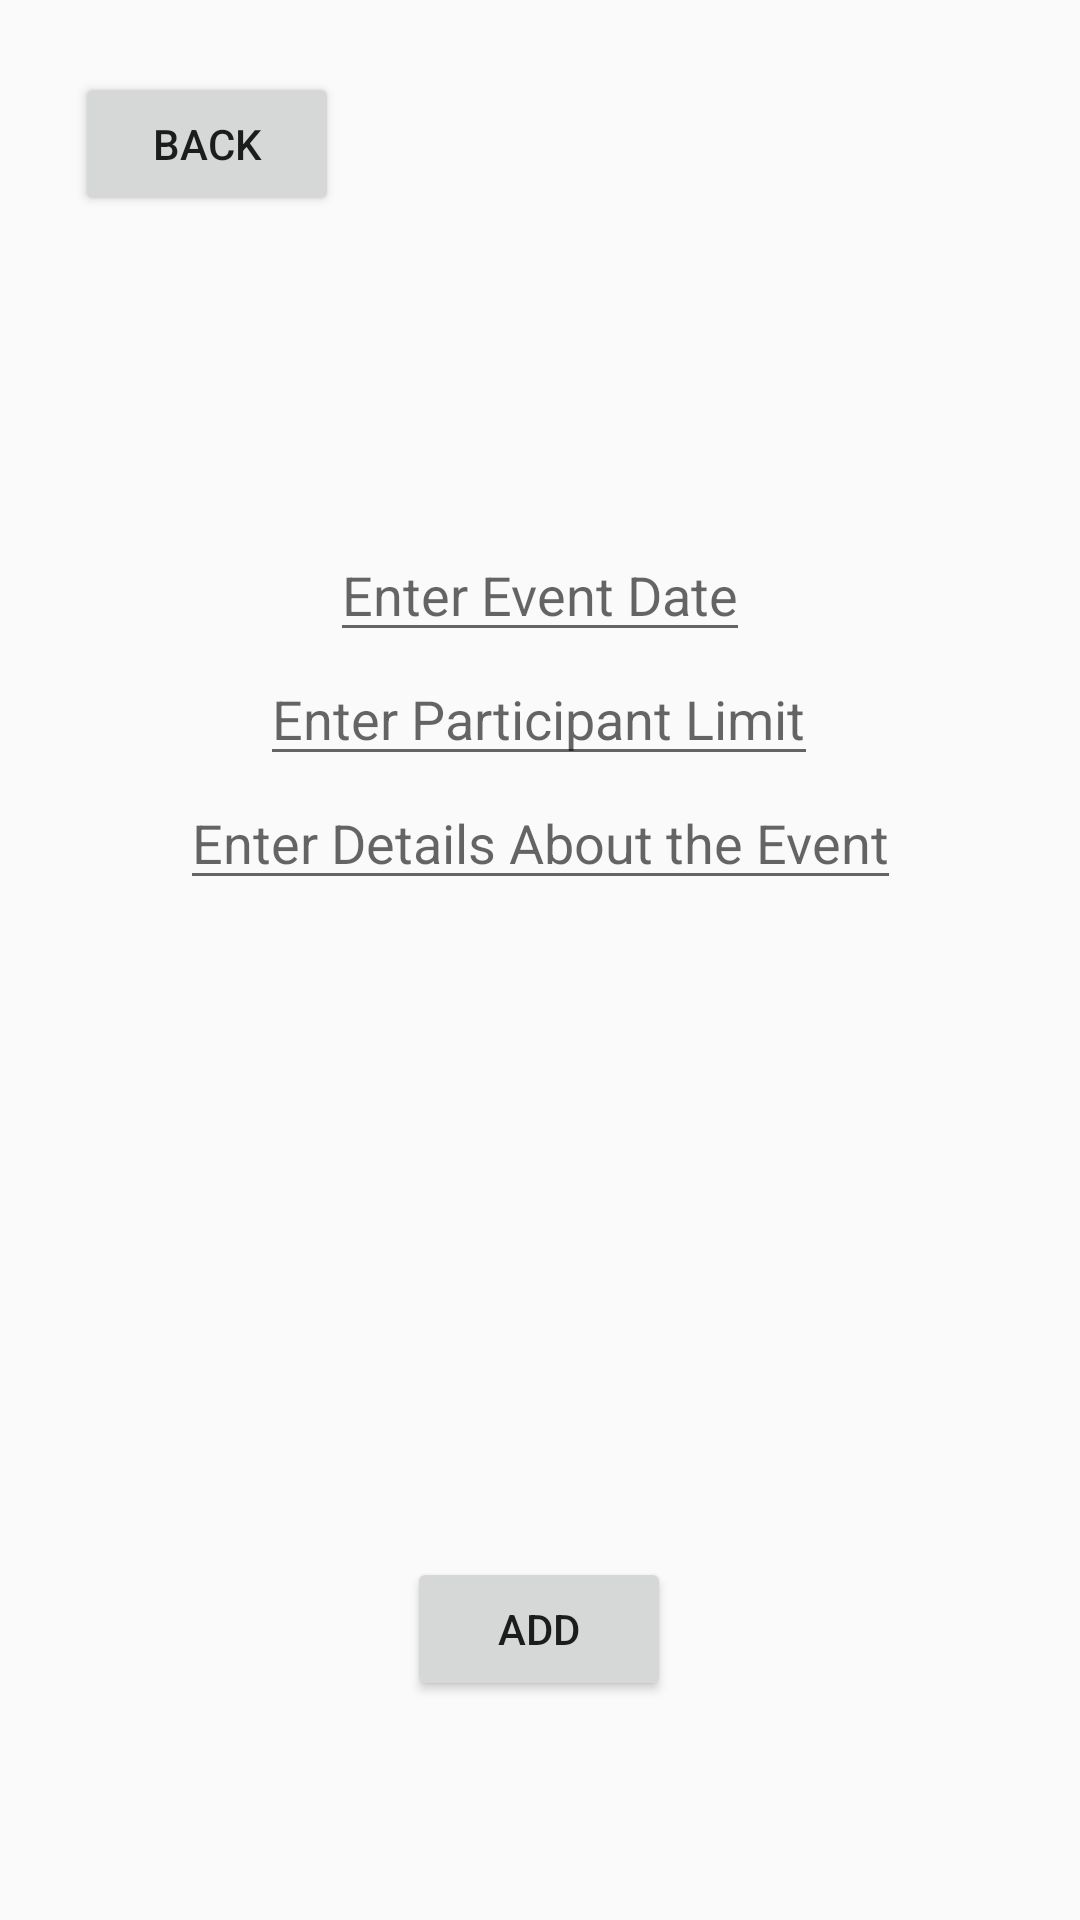

This screen was rendered from an Android layout file. Write that file and the resources it references.
<!-- AndroidManifest.xml: application theme Theme.CSCB07Project -->
<!-- res/layout/activity_add_new_event.xml -->
<?xml version="1.0" encoding="utf-8"?>
<androidx.constraintlayout.widget.ConstraintLayout xmlns:android="http://schemas.android.com/apk/res/android"
    xmlns:app="http://schemas.android.com/apk/res-auto"
    xmlns:tools="http://schemas.android.com/tools"
    android:layout_width="match_parent"
    android:layout_height="match_parent"
    tools:context=".AddEvent">

    <EditText
        android:id="@+id/event_detail_name"
        android:layout_width="wrap_content"
        android:layout_height="wrap_content"
        android:layout_marginStart="57dp"
        android:layout_marginTop="160dp"
        android:layout_marginEnd="57dp"
        android:layout_marginBottom="27dp"
        android:hint="Enter Event Name"
        android:textAppearance="@style/TextAppearance.AppCompat.Large"
        android:textSize="36sp"
        android:textStyle="bold"
        app:layout_constraintBottom_toTopOf="@+id/event_date"
        app:layout_constraintEnd_toEndOf="parent"
        app:layout_constraintStart_toStartOf="parent"
        app:layout_constraintTop_toTopOf="parent" />

    <EditText
        android:id="@+id/event_details"
        android:layout_width="wrap_content"
        android:layout_height="wrap_content"
        android:layout_marginStart="86dp"
        android:layout_marginEnd="86dp"
        android:layout_marginBottom="219dp"
        android:hint="Enter Details About the Event"
        app:layout_constraintBottom_toTopOf="@+id/add_event_Button"
        app:layout_constraintEnd_toEndOf="parent"
        app:layout_constraintStart_toStartOf="parent" />

    <EditText
        android:id="@+id/event_date"
        android:layout_width="wrap_content"
        android:layout_height="wrap_content"
        android:layout_marginStart="136dp"
        android:layout_marginEnd="136dp"
        android:hint="Enter Event Date"
        app:layout_constraintBottom_toTopOf="@+id/participant_limit"
        app:layout_constraintEnd_toEndOf="parent"
        app:layout_constraintStart_toStartOf="parent" />

    <EditText
        android:id="@+id/participant_limit"
        android:layout_width="wrap_content"
        android:layout_height="wrap_content"
        android:layout_marginStart="113dp"
        android:layout_marginEnd="114dp"
        android:hint="Enter Participant Limit"
        app:layout_constraintBottom_toTopOf="@+id/event_details"
        app:layout_constraintEnd_toEndOf="parent"
        app:layout_constraintStart_toStartOf="parent" />

    <Button
        android:id="@+id/add_event_Button"
        android:layout_width="wrap_content"
        android:layout_height="wrap_content"
        android:layout_marginStart="161dp"
        android:layout_marginEnd="162dp"
        android:layout_marginBottom="73dp"
        android:text="Add"
        app:layout_constraintBottom_toBottomOf="parent"
        app:layout_constraintEnd_toEndOf="parent"
        app:layout_constraintStart_toStartOf="parent" />

    <Button
        android:id="@+id/backButton"
        android:layout_width="wrap_content"
        android:layout_height="wrap_content"
        android:layout_marginStart="25dp"
        android:layout_marginTop="24dp"
        android:text="back"
        app:layout_constraintStart_toStartOf="parent"
        app:layout_constraintTop_toTopOf="parent" />

</androidx.constraintlayout.widget.ConstraintLayout>
<!-- resources referenced by this layout -->
<resources>
  <style name="Theme.CSCB07Project" parent="Base.Theme.CSCB07Project" />
  <style name="Base.Theme.CSCB07Project" parent="Theme.AppCompat.Light">
          
          
      </style>
</resources>
